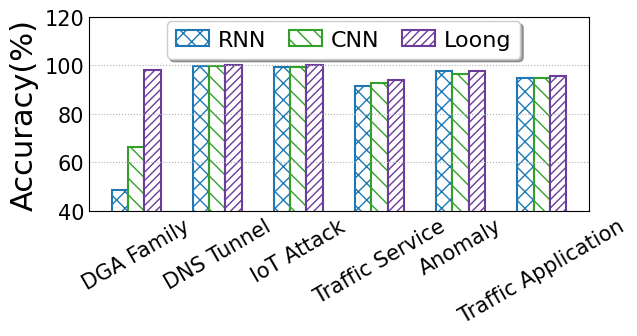

Python code for this plot:
import matplotlib
from matplotlib import pyplot as plt
import numpy as np
import seaborn as sns
from matplotlib.backends.backend_pdf import PdfPages
from matplotlib.pyplot import MultipleLocator
from matplotlib import rcParams

config = {
    "font.family": 'serif',
    "font.size": 11,
    "mathtext.fontset": 'stix',
    "font.serif": ['Times New Roman'],
}  #设置一些字体和大小

matplotlib.rc('pdf', fonttype=42)
FONTSIZE = 29
ALLWIDTH = 1.5
Marker = ['o', 'v', '8', 's', 'p', '^', '<', '>', '*', 'h', 'H', 'D', 'd', 'P', 'X']
HATCH = ['+', 'x', '/', 'o', '|', '\\', '-', 'O', '.', '*']
Line_Style = ['-', '--', '-.', ':']
COLORS = sns.color_palette("Paired")
rcParams.update(config)

def bar_plot(x_label='Sketches', y_label='Accuracy(%)'):
    FONTSIZE = 22
    width = 0.2
    y = np.array([[48.47,66.28,	97.92], [99.87,99.83,100.00],
                  [99.30,99.27,99.99],[91.47,92.52,93.97],[97.53,96.56,97.59],[94.75,94.99,95.42]])
    x_labels = ['DGA Family', 'DNS Tunnel', 'IoT Attack','Traffic Service','Anomaly','Traffic Application']
    legend_labels = ['RNN','CNN', 'Loong']
    x = np.arange(len(x_labels))

    fig, ax = plt.subplots(figsize=(6.5,3.5))
    #画几个颜色的柱状图
    ax.bar(x - 1*width, y[:, 0], width=width, label=legend_labels[0], color='white',
           ec=COLORS[1], hatch=HATCH[1] * 2, linewidth=ALLWIDTH)
    ax.bar(x+0*width, y[:, 1], width=width, label=legend_labels[1], color='white',
           ec=COLORS[3], hatch=HATCH[5] * 2, linewidth=ALLWIDTH)
    ax.bar(x + 1*width, y[:, 2], width=width, label=legend_labels[2], color='white',
           ec=COLORS[9], hatch=HATCH[2] * 4, linewidth=ALLWIDTH)


    ax.set_xticks(x)
    ax.set_xticklabels(x_labels,fontsize = 2,rotation = 30)
    # ax.set_xlabel(x_label, fontsize=FONTSIZE)
    ax.set_ylabel(y_label, fontsize=FONTSIZE)
    # plt.yscale('log')
    plt.ylim(40, 120)
    y_major_locator = MultipleLocator(20)
    ax = plt.gca()
    ax.yaxis.set_major_locator(y_major_locator)
    ax.tick_params(labelsize=FONTSIZE - 7)
    plt.tick_params(axis='both', which='both', length=0)
    ax.grid(linestyle=':', axis='y')
    fig.legend(fontsize=FONTSIZE - 6, loc='upper left', ncol=4,
               handlelength=ALLWIDTH, handletextpad=0.4, columnspacing=1, frameon=True, shadow=True, bbox_to_anchor=(0.25, 0.95))
    plt.tight_layout()

    # plt.rc('font', family='SimHei', size=12)

    pp = PdfPages('稳定性有embeddingF1.pdf')
    plt.savefig(pp, format='pdf', bbox_inches='tight')
    pp.close()
    # plt.savefig('DNS多指标对比.jpg', dpi=300)
    plt.show()

if __name__=='__main__':
    bar_plot()
